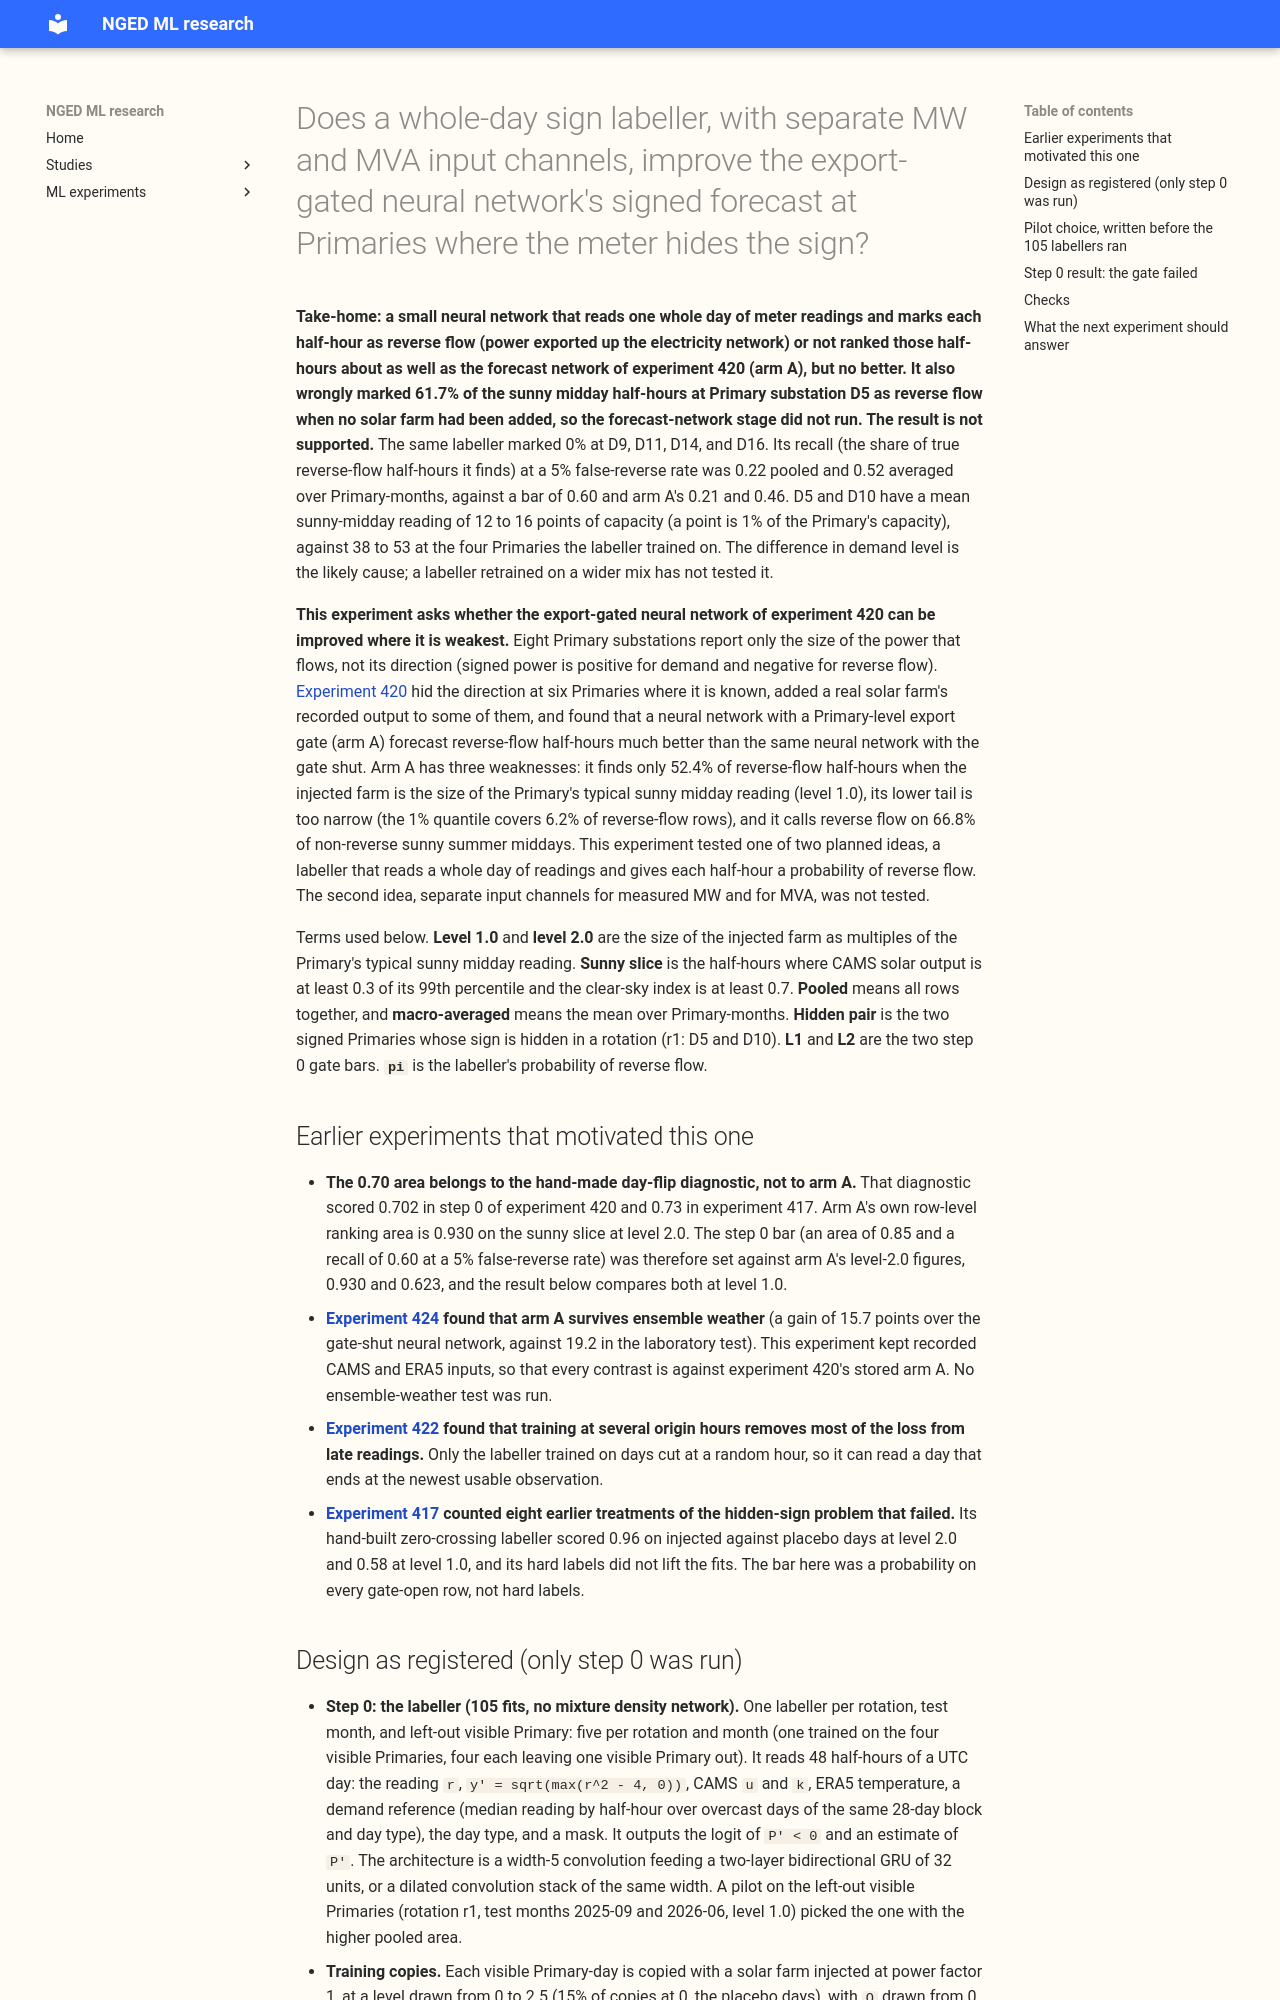

repository: openclimatefix/nged-ml-research · page: ml-experiments/00427-neural-mva-trajectory-labeller-and-two-channel-inputs/result/index.html · generator: mkdocs

---
id: "00427"
slug: neural-mva-trajectory-labeller-and-two-channel-inputs
title: >-
  Does a whole-day sign labeller, with separate MW and MVA input channels, improve the export-gated
  neural network's signed forecast at Primaries where the meter hides the sign?
theme: production-reference-and-best-guess
also_relevant_to:
  - solar-disaggregation
  - calibration-and-uncertainty
status: done
kind: other
protocol: demand-v2
size: >-
  complex. Stored: 105 labeller state files and their scored tables (step 0), then fitted networks
  (state files) and per-row forecasts of the hidden pair and of the MVA-only eight, all in this
  experiment's private folder. Designs: more than one is defensible (a recurrent or a dilated
  convolutional labeller; soft labels in the likelihood or as inputs only; masking the measured
  power or not), so the plan registers each as an arm and fixes the choice of labeller architecture
  by a pilot on the visible Primaries before step 0 reads the hidden pair. Callers: the code imports
  experiments 87, 397, 405, 412, 417, and 420. Serving path and degradation rule: not touched (this
  repository holds neither).
hypothesis: >-
  A small labeller that reads a whole day of folded readings and outputs a probability that each
  half-hour is reverse flow, trained on the visible signed Primaries with solar farms injected,
  gives the export-gated neural network of experiment 420 (arm A) a better sign signal than the gate
  alone. Feeding the neural network separate MW and MVA input channels with a measured flag, and
  training it with MW masked on pseudo-Primaries that contain injected reverse flow, lets the
  network treat the hidden Primaries and the visible Primaries as the same kind of input. Together
  (arm TDL) the two ideas lower the signed CRPS on reverse-flow half-hours below arm A's.
prediction: >-
  Written before any fit. Step 0 (labeller only, no mixture density network fit). L1. On the sunny
  slice of the hidden pair's test-month rows at level 1.0, the labeller's row-level area is at least
  0.85 and no more than 0.05 below arm A's area on the identical rows, its recall at a matched 5%
  false-reverse rate is at least 0.60 and no more than 0.05 below A's, and its expected calibration
  error on those rows (ten equal-width bins of `pi`) is at most 0.10. Arm A's stored figures at
  level 2.0 are an area of 0.930 and a recall of 0.623, and its figures at level 1.0 are recomputed
  from the stored forecasts. The bars exclude a useless labeller; they do not claim that the
  labeller out-ranks A. L2. With no injection, `pi > 0.5` falls on at most 2% of sunny-midday
  half-hours at each of D5, D9, D11, D14, and D16 (A's rate at the same half-hours is reported
  beside it, and the gate needs all five). Network stage. S1. TDL beats A on reverse-flow rows by
  0.5 to 1.5 points at level 1.0 and by 0.2 to 0.7 points at level 2.0 (A scores 7.05 points at
  level 2.0). The attribution is read from T against A (two channels), L against A (labeller), and
  TDL against TD (labeller on top of masking). S2. TDL's q01 coverage on reverse-flow rows is closer
  to the nominal 0.01 than A's 0.062. S3. TDL's false-reverse rate at level 2.0 (probability of a
  negative value above 0.5) on non-reverse sunny summer-midday rows is below A's 66.8%; the other
  denominator, all non-reverse sunny-slice rows, is reported beside A's 15.5%. The prediction most
  at risk is S1 at level 2.0, where A already scores 7.05 points; the largest expected gain is at
  level 1.0, where A's recall is 0.524.
decision_rule: >-
  Step 0 gate, registered: the networks that use the labeller (L, TDL, TDL-perm) run only if L1 and
  L2 both hold. If either fails, run only T, TD, and the A refits (128 fits) and report that the
  labeller failed. Stage 1 (rotation r1, seed 0, T, TD, L, TDL, plus TDL's second seed, at all
  three settings) stops the experiment if TDL's point gain over A is zero or negative at both
  levels, or if TDL fails C4 or C5 on r1. C1 to C6 are signed CRPS in points of capacity, days 1 to
  10, with 95% Primary-month block intervals. C1: TDL beats P0 on reverse-flow rows by at least the
  minimum detectable effect, pooled and at each hidden Primary, at both levels. C2: TDL beats A on
  reverse-flow rows by at least the minimum detectable effect, pooled, at level 1.0 or 2.0 (Holm
  correction over the two), and is not worse than A by more than that figure at the other level.
  C3: TDL's q01 and q99 pinball losses on reverse-flow rows are no worse than A's (upper interval
  end at most +0.05). C4: with no injection, D5, D9, D11, D14, and D16 are within +0.05 of P0
  pooled and none is above +0.20; on the visible Primaries' measured rows TDL is within +0.05 of A
  pooled. C5: reading CRPS at the MVA-only eight is within +0.05 of A and of P0 pooled. C6: at level
  1.0 TDL beats TDL-perm by at least the minimum detectable effect. The minimum detectable effect is
  2.8 times the month-block bootstrap standard deviation of TDL's seed-0 against seed-1 difference
  on reverse-flow rows, per level, written down before any arm-against-arm score is read; a
  contrast whose figure exceeds 0.5 points is reported as underpowered. If C1 to C6 pass, TDL
  replaces A as the candidate for the ensemble-weather serving test, under the label "inferred,
  laboratory, gated". If C2 fails, A stays the candidate and architecture work on the neural MVA
  forecast stops. Any other passing arm is reported as not shown. No porting threshold applies,
  because the experiment is a laboratory test and nothing here ports to production.
benchmark: >-
  P0 and A of experiment 420 (stored forecasts, after a row-key identity check) plus two refits of A
  in this experiment's folds. T against A, TD against T, L against A, TDL against TD, the flag
  probe, and the false-reverse rate on both of experiment 420's denominators are reported with no
  bar.
row_set_id: fold_a_daily_gap_v1
metric: >-
  Signed CRPS (twice the mean pinball loss over the 11 quantile levels) in points of effective
  capacity on rows with reverse flow, days 1 to 10, pooled over the six hidden Primaries; reading
  CRPS at the MVA-only eight; for the labeller, the row-level area and the recall at a matched 5%
  false-reverse rate on the sunny slice (CAMS unit shape at least 0.3 and clear-sky index at least
  0.7).
date: 2026-10-31
code: ml-experiments/00427-neural-mva-trajectory-labeller-and-two-channel-inputs/
verdict: not supported
best_arm: >-
  none. The labeller ranked reverse-flow rows as well as arm A (area 0.887 against 0.880 at level
  1.0) but missed its recall bar and invented reverse flow at D5, so no network was fitted.
headline: >-
  A whole-day labeller trained on four visible Primaries ranked reverse-flow half-hours as well as
  experiment 420's arm A (area 0.887 against 0.880), but its recall at a 5% false-reverse rate was
  0.22 pooled and 0.52 macro-averaged against a 0.60 bar, and with nothing injected it called
  reverse flow on 61.7% of D5's sunny-midday half-hours (64.1% of arm A's rows) against 0% at D9,
  D11, D14, and D16.
lessons:
  - >-
    A labeller trained on high-demand Primaries does not transfer to low-demand ones: D5 and D10,
    the hidden pair of rotation r1, have a mean sunny-midday reading of 12 to 16 points of capacity
    against 38 to 53 at the four visible Primaries, and the labeller flagged reverse flow on 61.7%
    of D5's and 22.6% of D10's sunny-midday half-hours with nothing injected.
  - >-
    Reading a whole day does help the day-level call (area 0.903 for injected against placebo days,
    against 0.702 for the hand-made day-flip diagnostic), but arm A already ranks rows equally well.
  - >-
    Pooling Primary-months sets one threshold for all of them and cuts the recall at a 5%
    false-reverse rate to 0.22 from 0.52 macro-averaged, so a recall bar needs a stated pooling.
take_home_message: >-
  A small neural network that reads a whole day of meter readings and marks each half-hour as
  reverse flow or not ranks the half-hours about as well as the gated forecast network of
  experiment 420, but no better, and it wrongly marks about three in five of D5's sunny middays as
  reverse flow
  when no solar farm was added. The labeller was trained on four higher-demand Primaries, so the
  next step is to train a sign labeller on a mix that includes low-demand Primaries, or to accept
  arm A as the candidate and test it on ensemble weather.
advice:
  - >-
    Do not add a whole-day sign labeller to arm A as it stands: it ranks rows no better (area 0.887
    against 0.880) and invents reverse flow at D5 (step 0 result).
  - >-
    Score a sign labeller on a Primary whose demand level lies outside its training Primaries before
    trusting it, because the labeller failed at D5 and D10, whose readings are a third
